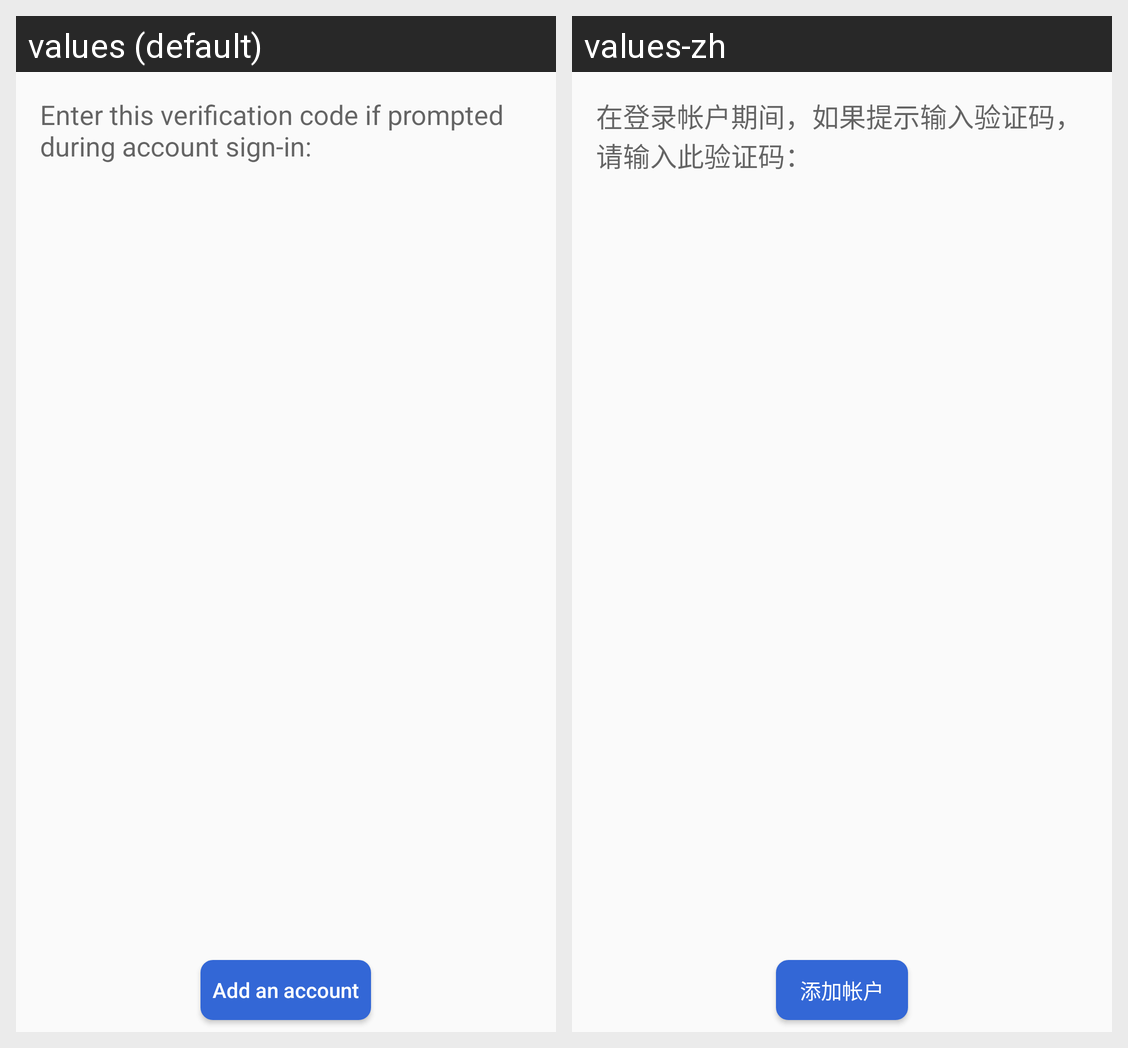

This grid shows one Android layout under two languages. Give, for every string resource on the screen, its name, the default text and each shown locale's text.
Android screen res/layout/activity_authenticator.xml rendered under 2 locales, left to right: values (default), values-zh. Device: Nexus 5 (rendered at 1080×1920; each locale shown at half size, 540×960, under a caption strip naming it); theme AppTheme.
Strings drawn on this screen, with the default value and each locale's value (text and hints the layout hard-codes, and strings that could not be matched under every locale, appear in the picture but are not listed):

enter_pin
  values: Enter this verification code if prompted during account sign-in:
  values-zh: 在登录帐户期间，如果提示输入验证码，请输入此验证码：

button_add_account
  values: Add an account
  values-zh: 添加帐户
